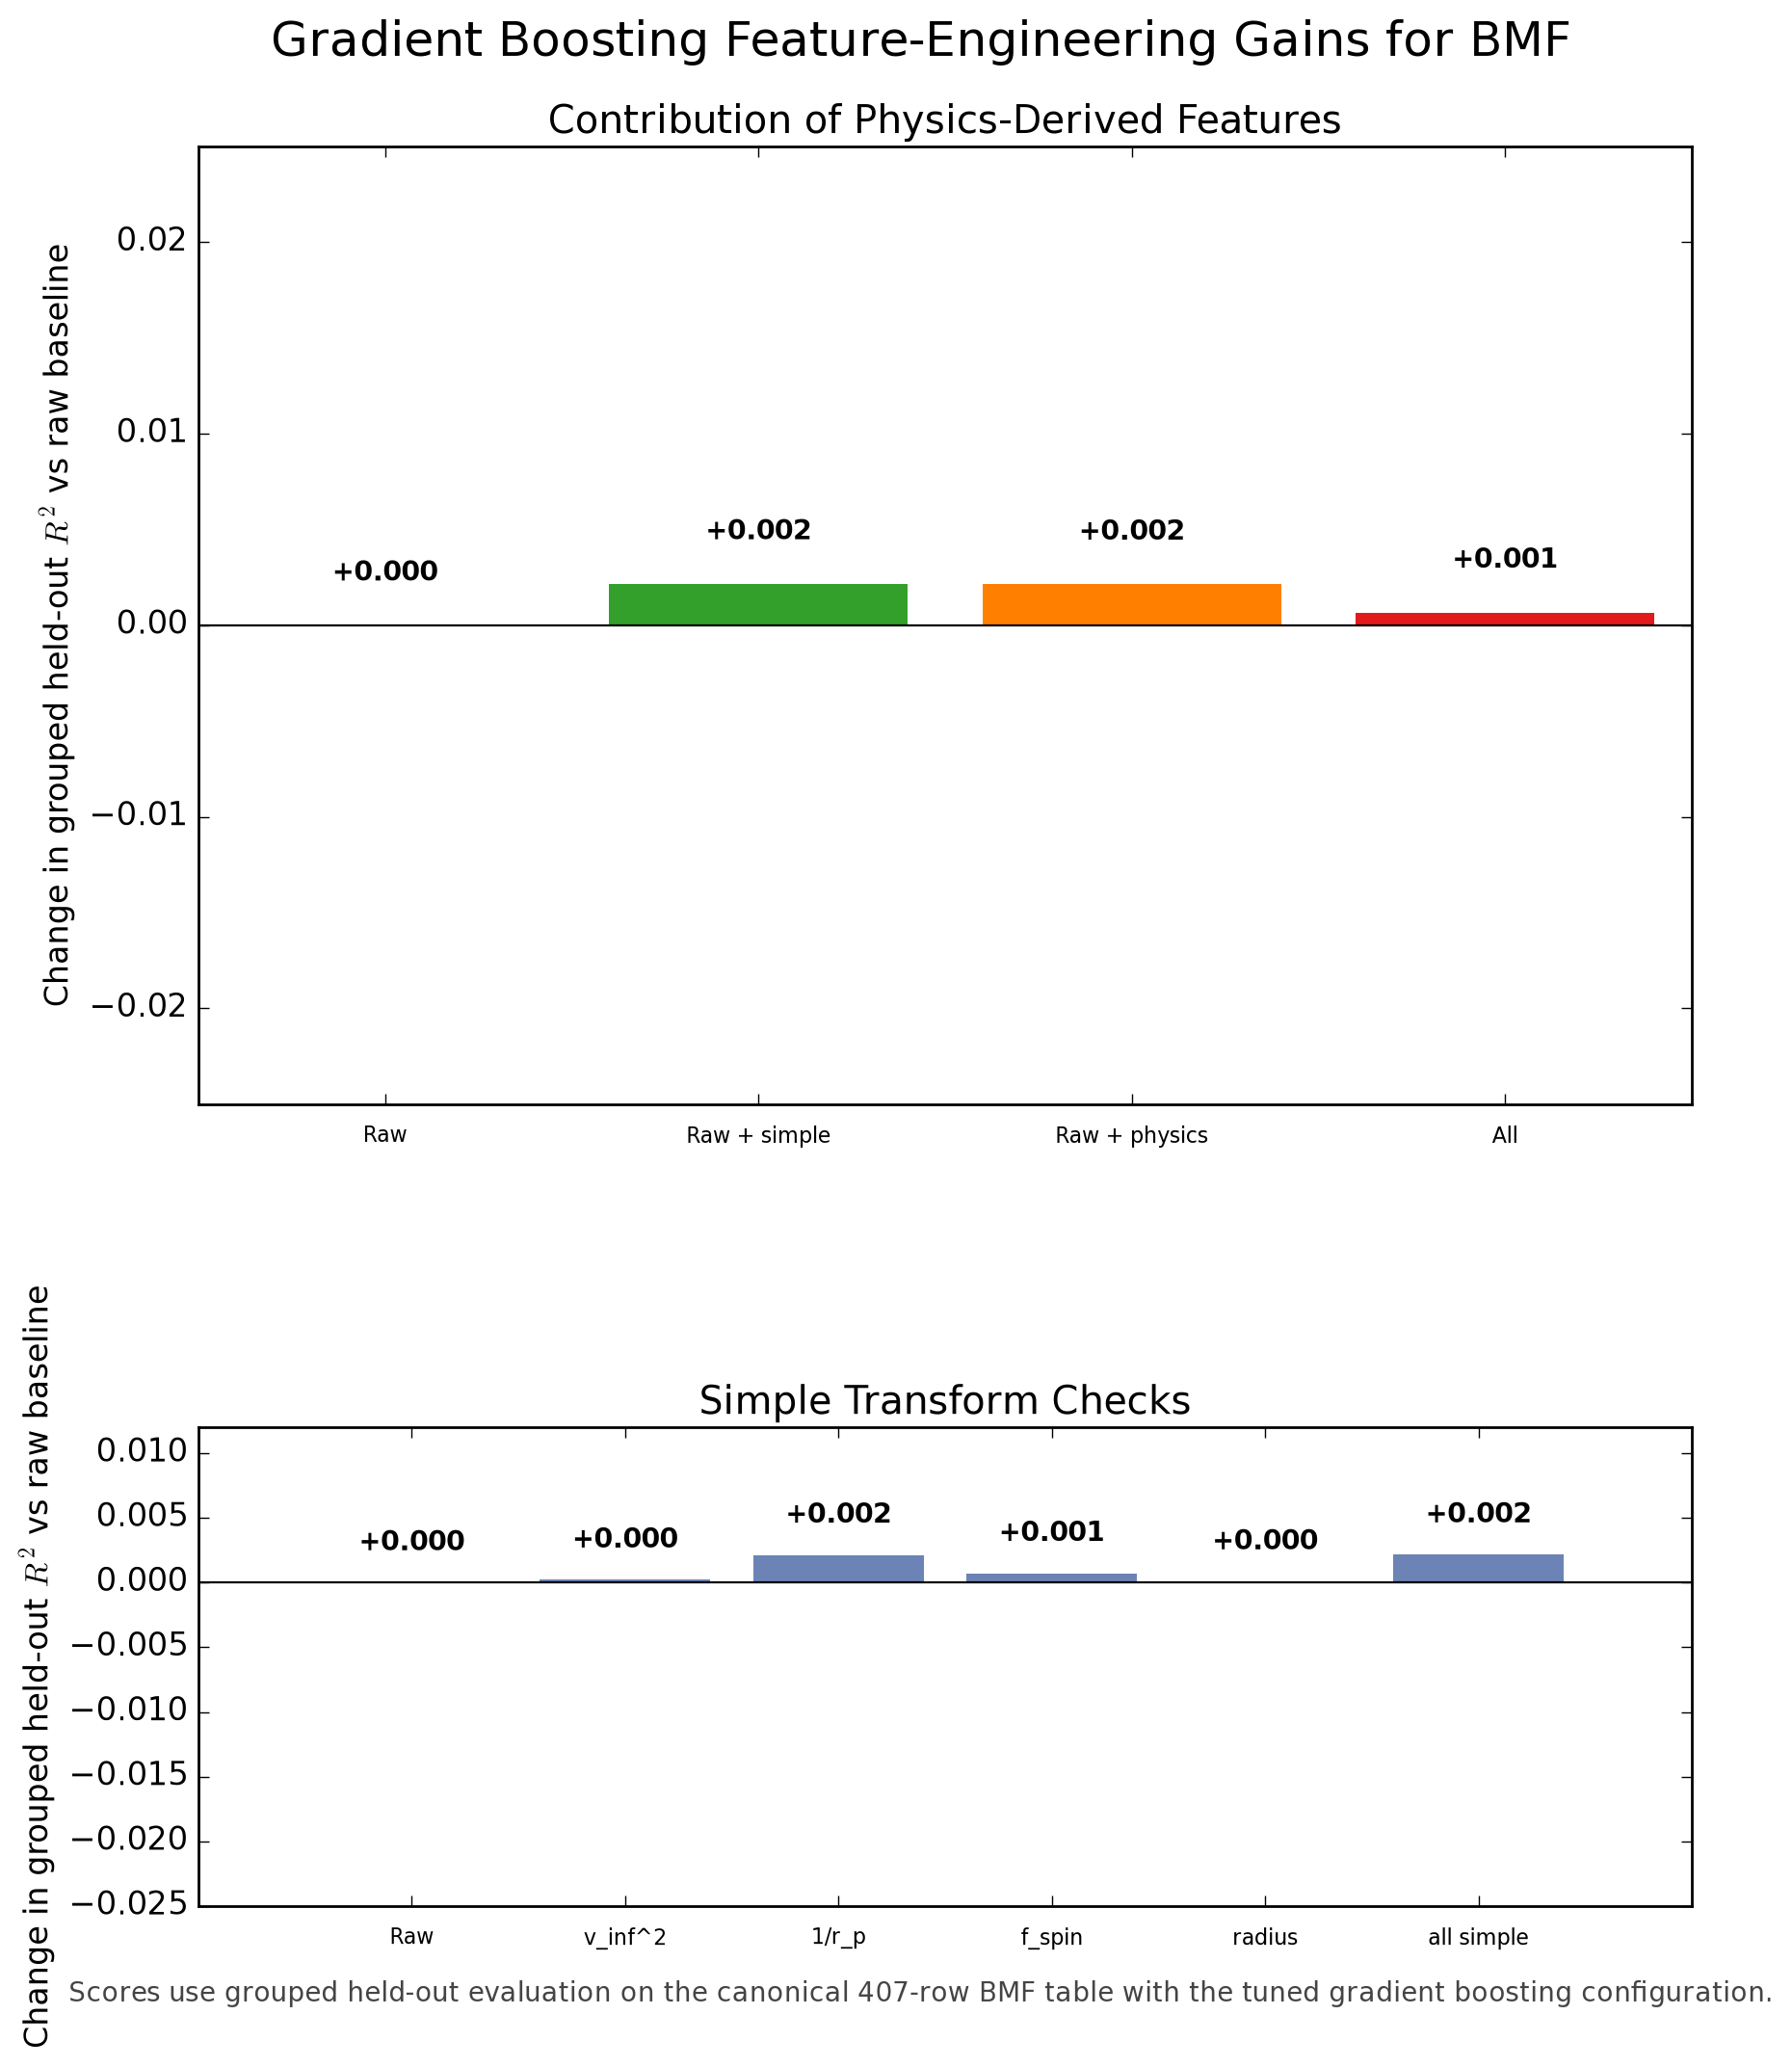

Generate this figure with Python:
from __future__ import annotations

import os
import sys
from pathlib import Path

os.environ.setdefault("MPLCONFIGDIR", "/tmp/mplconfig")

import matplotlib

matplotlib.use("Agg")

import matplotlib.pyplot as plt
import numpy as np
import pandas as pd

ROOT = Path(__file__).resolve().parents[2]
if str(ROOT) not in sys.path:
    sys.path.insert(0, str(ROOT))

from ml.model_training_scripts.helper_functions_ml import (
    PRIMARY_TARGET,
    add_physics_features,
    build_or_load_group_folds,
    evaluate_grouped_oof_regression,
    load_canonical_dataset,
)


SOURCE_PATH = ROOT / "extraction-outputs" / "tables" / "bound_outcomes.csv"
FIG_PATH = ROOT / "report-table-figure" / "figures" / "figureA1_used_in_report.png"
FOLDS_PATH = ROOT / "ml" / "trainingartifacts" / "tuned_physics_gradient_boosting" / "grouped_cv_fold_assignments.csv"

RAW_FEATURE_COLUMNS = [
    "mass_log10_kg",
    "periapsis_Rm",
    "v_inf_kms",
    "spin_period_hr",
    "spin_axis",
    "resolution_value",
    "fof_linking_length",
]
PHYSICS_FEATURE_COLUMNS = [
    "v_inf_squared",
    "periapsis_inverse",
    "angular_momentum_proxy",
    "spin_frequency_hr_inv",
    "asteroid_radius_km",
    "encounter_eccentricity_proxy",
    "time_within_2_mars_radii_hr",
    "time_within_tidal_disruption_hr",
]
SIMPLE_FEATURE_COLUMNS = [
    "v_inf_squared",
    "periapsis_inverse",
    "spin_frequency_hr_inv",
    "asteroid_radius_km",
]
COMBINED_PHYSICS_FEATURE_COLUMNS = [
    "angular_momentum_proxy",
    "encounter_eccentricity_proxy",
    "time_within_2_mars_radii_hr",
    "time_within_tidal_disruption_hr",
]
GB_PARAMS = {
    "n_estimators": 500,
    "learning_rate": 0.08,
    "max_depth": 3,
    "subsample": 0.8,
    "min_samples_leaf": 1,
    "random_state": 42,
}


def load_frame() -> pd.DataFrame:
    frame = load_canonical_dataset(SOURCE_PATH)
    frame = add_physics_features(frame.copy())
    frame = frame.loc[frame[PRIMARY_TARGET].notna()].copy()
    return frame


def evaluate_feature_contribution(frame: pd.DataFrame) -> dict[str, object]:
    folds = build_or_load_group_folds(frame, FOLDS_PATH)
    feature_sets = {
        "Raw": RAW_FEATURE_COLUMNS,
        "Raw + simple": RAW_FEATURE_COLUMNS + SIMPLE_FEATURE_COLUMNS,
        "Raw + physics": RAW_FEATURE_COLUMNS + COMBINED_PHYSICS_FEATURE_COLUMNS,
        "All": RAW_FEATURE_COLUMNS + PHYSICS_FEATURE_COLUMNS,
    }
    simple_checks = {
        r"v_inf^2": RAW_FEATURE_COLUMNS + ["v_inf_squared"],
        "1/r_p": RAW_FEATURE_COLUMNS + ["periapsis_inverse"],
        "f_spin": RAW_FEATURE_COLUMNS + ["spin_frequency_hr_inv"],
        "radius": RAW_FEATURE_COLUMNS + ["asteroid_radius_km"],
        "all simple": RAW_FEATURE_COLUMNS + SIMPLE_FEATURE_COLUMNS,
    }

    set_metrics: dict[str, dict[str, float | int]] = {}
    for label, columns in feature_sets.items():
        metrics, _ = evaluate_grouped_oof_regression(frame, columns, "gradient_boosting", GB_PARAMS, folds)
        set_metrics[label] = metrics

    simple_metrics: dict[str, dict[str, float | int]] = {}
    for label, columns in simple_checks.items():
        metrics, _ = evaluate_grouped_oof_regression(frame, columns, "gradient_boosting", GB_PARAMS, folds)
        simple_metrics[label] = metrics

    baseline_r2 = float(set_metrics["Raw"]["r2"])
    top = {label: float(metrics["r2"]) - baseline_r2 for label, metrics in set_metrics.items()}
    bottom = {label: float(metrics["r2"]) - baseline_r2 for label, metrics in simple_metrics.items()}
    return {
        "baseline_r2": baseline_r2,
        "top": top,
        "bottom": bottom,
        "top_absolute_r2": {label: float(metrics["r2"]) for label, metrics in set_metrics.items()},
        "bottom_absolute_r2": {label: float(metrics["r2"]) for label, metrics in simple_metrics.items()},
    }


def remake_plot(output_path: Path = FIG_PATH, metrics: dict[str, object] | None = None) -> None:
    output_path.parent.mkdir(parents=True, exist_ok=True)
    metrics = metrics or evaluate_feature_contribution(load_frame())

    top_metrics = metrics["top"]
    bottom_metrics = metrics["bottom"]

    try:
        plt.style.use("seaborn-whitegrid")
    except OSError:
        plt.style.use("classic")

    fig, axes = plt.subplots(2, 1, figsize=(10, 11), gridspec_kw={"height_ratios": [2, 1]})

    ax = axes[0]
    top_labels = ["Raw", "Raw + simple", "Raw + physics", "All"]
    top_values = [float(top_metrics[label]) for label in top_labels]
    top_colors = ["#d9d9d9", "#33a02c", "#ff7f00", "#e31a1c"]
    top_x = np.arange(len(top_labels))
    top_bars = ax.bar(top_x, top_values, color=top_colors, edgecolor="none")
    ax.axhline(0, color="k", linewidth=0.8)
    ax.set_xticks(top_x)
    ax.set_xticklabels(top_labels, rotation=0, ha="center", fontsize=8)
    ax.tick_params(axis="x", which="major", pad=8)
    ax.set_ylabel(r"Change in grouped held-out $R^2$ vs raw baseline")
    ax.set_title("Contribution of Physics-Derived Features")
    ax.set_ylim(min(-0.025, min(top_values) * 1.2 if top_values else -0.025), max(0.025, max(top_values) * 1.1 if top_values else 0.025))

    for rect, value, color in zip(top_bars, top_values, top_colors):
        cx = rect.get_x() + rect.get_width() / 2.0
        y = value * 0.5 if abs(value) > 0.003 else value + (0.002 if value >= 0 else -0.002)
        va = "center" if abs(value) > 0.003 else ("bottom" if value >= 0 else "top")
        text_color = "white" if color in {"#33a02c", "#e31a1c"} and abs(value) > 0.003 else "black"
        ax.text(cx, y, f"{value:+.3f}", ha="center", va=va, fontsize=10, fontweight="semibold", color=text_color)

    ax2 = axes[1]
    bottom_labels = ["Raw", r"v_inf^2", "1/r_p", "f_spin", "radius", "all simple"]
    bottom_values = [0.0] + [float(bottom_metrics[label]) for label in bottom_labels[1:]]
    bottom_x = np.arange(len(bottom_labels))
    bottom_bars = ax2.bar(bottom_x, bottom_values, color="#6c83b5", edgecolor="none")
    ax2.axhline(0, color="k", linewidth=0.8)
    ax2.set_xticks(bottom_x)
    ax2.set_xticklabels(bottom_labels, rotation=0, ha="center", fontsize=8)
    ax2.tick_params(axis="x", which="major", pad=8)
    ax2.set_ylabel(r"Change in grouped held-out $R^2$ vs raw baseline")
    ax2.set_title("Simple Transform Checks")
    spread = max(abs(min(bottom_values)), abs(max(bottom_values)), 0.01)
    ax2.set_ylim(min(-0.025, -spread * 1.2), max(0.01, spread * 1.2))

    for rect, value in zip(bottom_bars, bottom_values):
        cx = rect.get_x() + rect.get_width() / 2.0
        if abs(value) > 0.003:
            y = value * 0.5
            va = "center"
            color = "white"
        else:
            y = value + (0.002 if value >= 0 else -0.002)
            va = "bottom" if value >= 0 else "top"
            color = "black"
        ax2.text(cx, y, f"{value:+.3f}", ha="center", va=va, fontsize=10, fontweight="semibold", color=color)

    fig.suptitle("Gradient Boosting Feature-Engineering Gains for BMF", fontsize=18, y=0.97)
    fig.text(
        0.5,
        0.035,
        "Scores use grouped held-out evaluation on the canonical 407-row BMF table with the tuned gradient boosting configuration.",
        ha="center",
        fontsize=10,
        color="#444444",
    )
    plt.subplots_adjust(hspace=0.45, top=0.91, bottom=0.08)
    fig.savefig(output_path, dpi=200, bbox_inches="tight")
    plt.close(fig)


def main() -> None:
    remake_plot()
    print(FIG_PATH)


if __name__ == "__main__":
    main()
